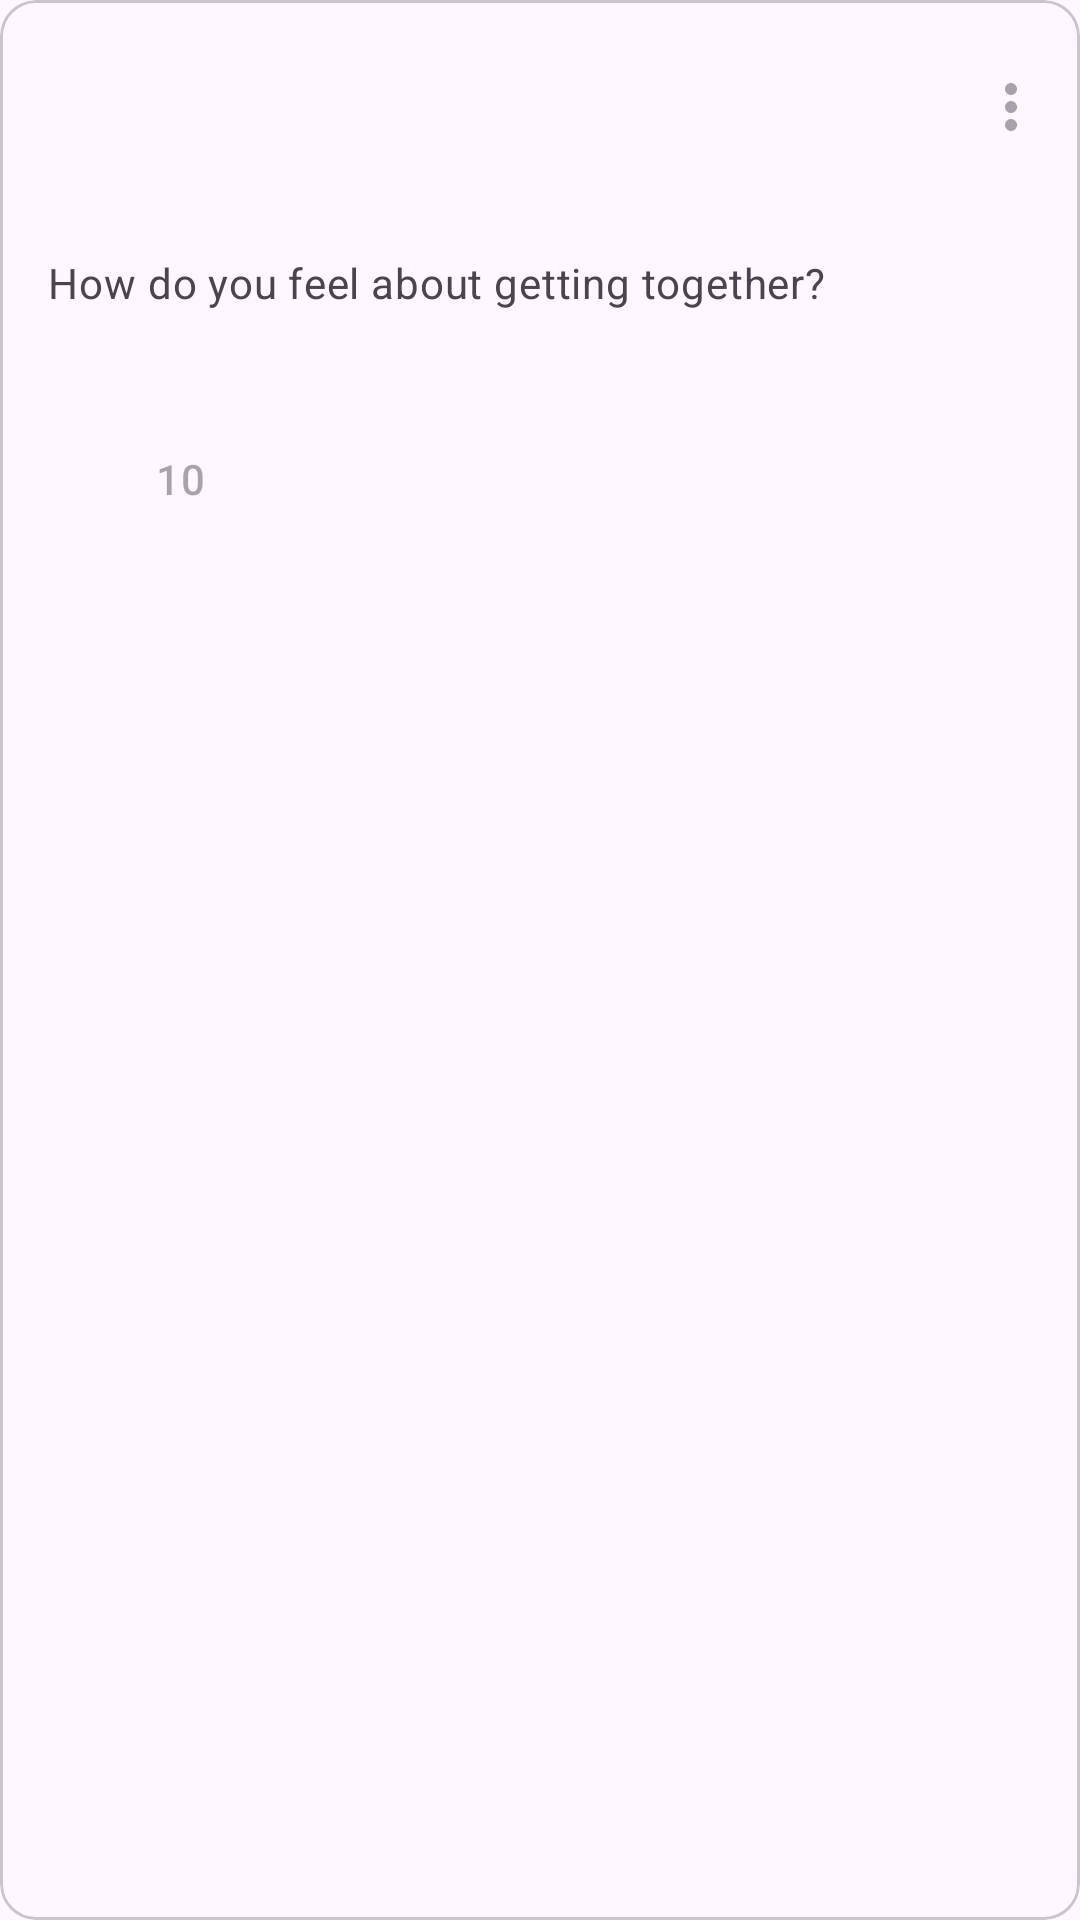

Produce the Android XML layout that renders to this screen, including the resource entries it uses.
<!-- AndroidManifest.xml: application theme Theme.EltexAndroid -->
<!-- res/layout/card_post_skeleton.xml -->
<?xml version="1.0" encoding="utf-8"?>
<com.google.android.material.card.MaterialCardView xmlns:android="http://schemas.android.com/apk/res/android"
    xmlns:app="http://schemas.android.com/apk/res-auto"
    xmlns:tools="http://schemas.android.com/tools"
    android:layout_width="match_parent"
    android:layout_height="wrap_content">

    <androidx.constraintlayout.widget.ConstraintLayout
        android:layout_width="match_parent"
        android:layout_height="wrap_content"
        android:paddingStart="@dimen/common_spacing"
        android:paddingTop="12dp"
        android:paddingEnd="0dp"
        android:paddingBottom="@dimen/common_spacing"
        tools:context=".activity.EventActivity">

        <ImageView
            android:id="@+id/avatar"
            android:layout_width="40dp"
            android:layout_height="40dp"
            android:contentDescription="@string/avatar"
            app:layout_constraintBottom_toBottomOf="@id/authorOffset"
            app:layout_constraintStart_toStartOf="parent"
            app:layout_constraintTop_toTopOf="@id/authorOffset"
            app:srcCompat="@drawable/avatar_background"
            app:tint="?colorOutlineVariant" />

        <TextView
            android:id="@+id/authorInitials"
            android:layout_width="wrap_content"
            android:layout_height="wrap_content"
            android:letterSpacing="0.01"
            android:textColor="?colorOutlineVariant"
            android:textSize="16sp"
            app:layout_constraintBottom_toBottomOf="@+id/avatar"
            app:layout_constraintEnd_toEndOf="@+id/avatar"
            app:layout_constraintStart_toStartOf="@+id/avatar"
            app:layout_constraintTop_toTopOf="@+id/avatar"
            tools:text="L" />

        <TextView
            android:id="@+id/author"
            style="@style/authorText"
            android:layout_width="0dp"
            android:layout_height="wrap_content"
            android:layout_marginStart="@dimen/common_spacing"
            android:ellipsize="end"
            android:foreground="?colorOutlineVariant"
            android:maxLines="1"
            app:layout_constraintBottom_toTopOf="@id/authorOffset"
            app:layout_constraintEnd_toStartOf="@id/menu"
            app:layout_constraintStart_toEndOf="@id/avatar"
            app:layout_constraintTop_toTopOf="@id/avatar"
            tools:text="Lydia Westervelt" />

        <Space
            android:id="@+id/authorOffset"
            android:layout_width="wrap_content"
            android:layout_height="4dp"
            android:layout_marginStart="@dimen/common_spacing"
            app:layout_constraintBottom_toTopOf="@id/published"
            app:layout_constraintStart_toEndOf="@id/avatar"
            app:layout_constraintTop_toBottomOf="@id/author" />

        <TextView
            android:id="@+id/published"
            style="@style/commonText"
            android:layout_width="0dp"
            android:layout_height="wrap_content"
            android:layout_marginStart="@dimen/common_spacing"
            android:foreground="?colorOutlineVariant"
            app:layout_constraintBottom_toBottomOf="@id/avatar"
            app:layout_constraintEnd_toStartOf="@id/menu"
            app:layout_constraintStart_toEndOf="@id/avatar"
            app:layout_constraintTop_toBottomOf="@id/authorOffset"
            tools:text="11.05.22 11:21" />

        <com.google.android.material.button.MaterialButton
            android:id="@+id/menu"
            style="@style/Widget.Material3.Button.IconButton"
            android:layout_width="40dp"
            android:layout_height="@dimen/button_height"
            android:layout_marginEnd="4dp"
            android:contentDescription="@string/menu"
            android:enabled="false"
            android:padding="5dp"
            app:icon="@drawable/baseline_more_vert_24"
            app:iconSize="24dp"
            app:layout_constraintBottom_toBottomOf="@+id/avatar"
            app:layout_constraintEnd_toEndOf="parent"
            app:layout_constraintTop_toTopOf="@id/avatar" />

        <androidx.constraintlayout.widget.Barrier
            android:id="@+id/headerBarrier"
            android:layout_width="wrap_content"
            android:layout_height="wrap_content"
            app:barrierDirection="bottom"
            app:barrierMargin="12dp"
            app:constraint_referenced_ids="menu, avatar, published" />

        <TextView
            android:id="@+id/content"
            style="@style/commonText"
            android:layout_width="0dp"
            android:layout_height="wrap_content"
            android:layout_marginTop="@dimen/common_spacing"
            android:layout_marginEnd="@dimen/common_spacing"
            android:foreground="?colorOutlineVariant"
            android:text="@string/skeleton_text"
            app:layout_constraintEnd_toEndOf="parent"
            app:layout_constraintStart_toStartOf="parent"
            app:layout_constraintTop_toBottomOf="@id/headerBarrier" />

        <com.google.android.material.button.MaterialButton
            android:id="@+id/like"
            style="@style/Widget.Material3.Button.TextButton"
            android:layout_width="wrap_content"
            android:layout_height="wrap_content"
            android:layout_marginTop="@dimen/big_spacing"
            android:contentDescription="@string/like"
            android:enabled="false"
            android:letterSpacing="0.01"
            android:text="@string/skeleton_likes"
            android:textSize="14sp"
            app:icon="@drawable/baseline_favorite_24"
            app:iconSize="18dp"
            app:layout_constraintStart_toStartOf="parent"
            app:layout_constraintTop_toBottomOf="@+id/content" />

        <com.google.android.material.button.MaterialButton
            android:id="@+id/share"
            style="@style/Widget.Material3.Button.IconButton"
            android:layout_width="wrap_content"
            android:layout_height="wrap_content"
            android:layout_marginTop="@dimen/big_spacing"
            android:contentDescription="@string/share"
            android:enabled="false"
            android:minWidth="48dp"
            app:icon="@drawable/baseline_share_24"
            app:iconSize="18dp"
            app:layout_constraintStart_toEndOf="@+id/like"
            app:layout_constraintTop_toBottomOf="@+id/content" />


    </androidx.constraintlayout.widget.ConstraintLayout>
</com.google.android.material.card.MaterialCardView>
<!-- resources referenced by this layout -->
<resources>
  <dimen name="big_spacing">32dp</dimen>
  <dimen name="button_height">40dp</dimen>
  <dimen name="common_spacing">16dp</dimen>
  <!-- drawable baseline_more_vert_24 (drawable) -->
  <vector xmlns:android="http://schemas.android.com/apk/res/android"
      android:width="24dp"
      android:height="24dp"
      android:tint="#79747E"
      android:viewportWidth="24"
      android:viewportHeight="24">
      <path
          android:fillColor="@android:color/white"
          android:pathData="M12,8c1.1,0 2,-0.9 2,-2s-0.9,-2 -2,-2 -2,0.9 -2,2 0.9,2 2,2zM12,10c-1.1,0 -2,0.9 -2,2s0.9,2 2,2 2,-0.9 2,-2 -0.9,-2 -2,-2zM12,16c-1.1,0 -2,0.9 -2,2s0.9,2 2,2 2,-0.9 2,-2 -0.9,-2 -2,-2z" />
  </vector>
  <string name="avatar">avatar</string>
  <string name="like">like</string>
  <string name="menu">menu</string>
  <string name="share">share</string>
  <string name="skeleton_likes">10</string>
  <string name="skeleton_text">How do you feel about getting together?</string>
  <style name="authorText">
          <item name="android:textSize">16sp</item>
          <item name="android:letterSpacing">0.01</item>
          <item name="android:lineSpacingExtra">5sp</item>
      </style>
  <style name="commonText">
          <item name="android:textSize">14sp</item>
          <item name="android:letterSpacing">0.02</item>
          <item name="android:lineSpacingExtra">4sp</item>
      </style>
  <style name="Theme.EltexAndroid" parent="Base.Theme.EltexAndroid" />
  <style name="Base.Theme.EltexAndroid" parent="Theme.Material3.DayNight.NoActionBar">
          
          
      </style>
</resources>
